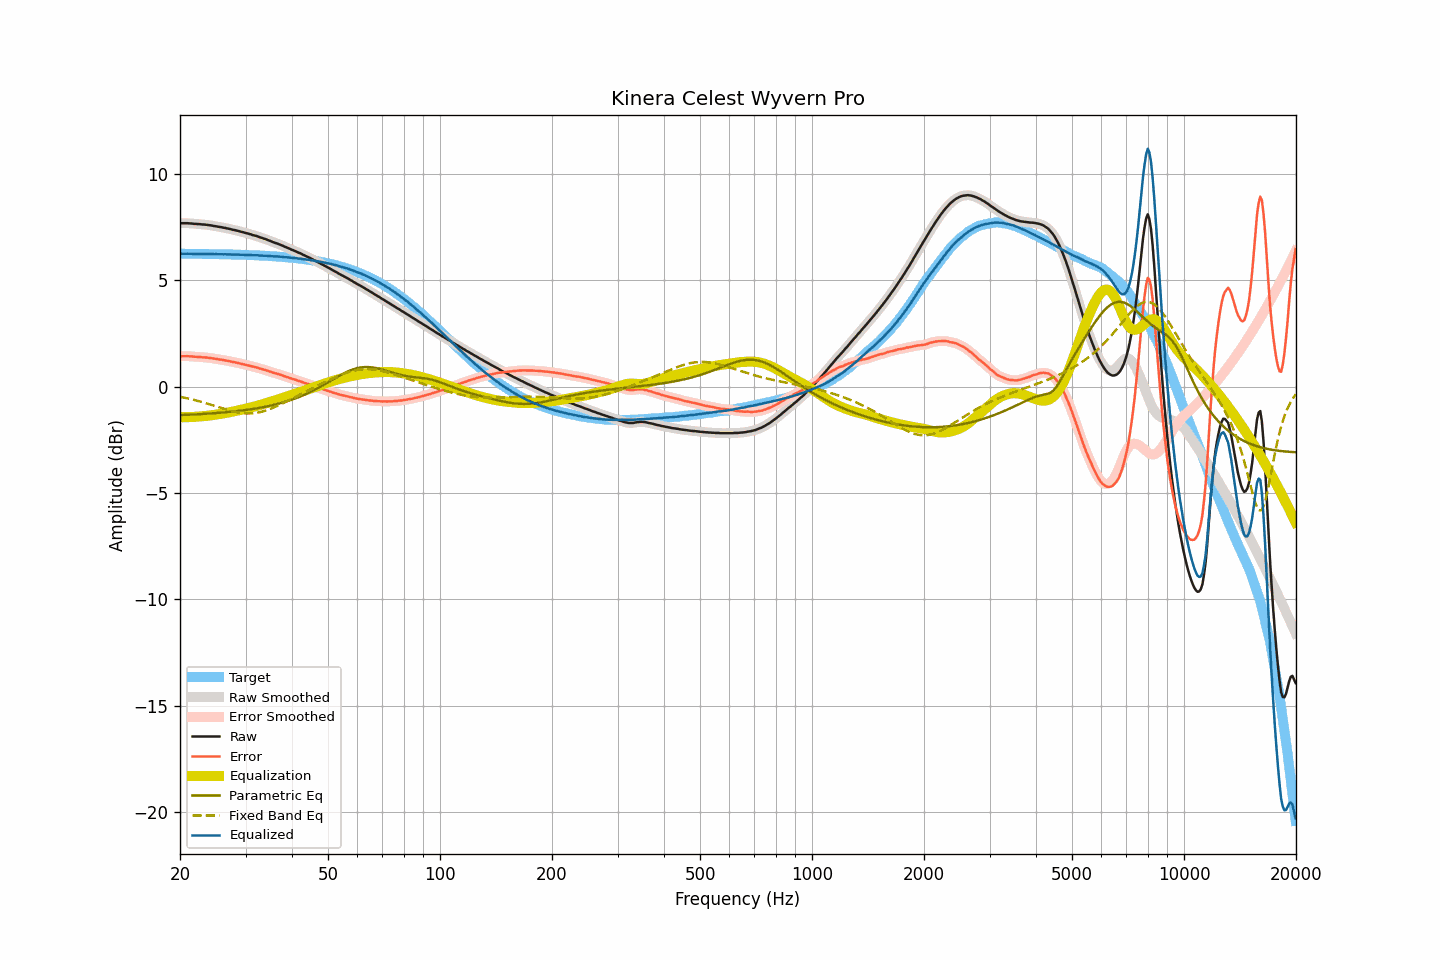

The file beside this chart, header and first rows:
frequency, raw, smoothed, error, error_smoothed, equalization, parametric_eq, fixed_band_eq, equalized_raw, equalized_smoothed, target
20.00, 7.69, 7.69, 1.43, 1.43, -1.44, -1.34, -0.47, 6.25, 6.25, 6.25
20.20, 7.69, 7.69, 1.43, 1.43, -1.44, -1.33, -0.49, 6.25, 6.25, 6.25
20.40, 7.69, 7.69, 1.43, 1.44, -1.44, -1.33, -0.50, 6.25, 6.25, 6.25
20.61, 7.69, 7.69, 1.44, 1.44, -1.43, -1.33, -0.52, 6.25, 6.25, 6.25
20.81, 7.69, 7.69, 1.44, 1.44, -1.43, -1.32, -0.54, 6.25, 6.25, 6.25
21.02, 7.69, 7.69, 1.44, 1.43, -1.43, -1.32, -0.55, 6.26, 6.25, 6.25
21.23, 7.68, 7.68, 1.43, 1.43, -1.43, -1.31, -0.57, 6.25, 6.25, 6.25
21.44, 7.68, 7.67, 1.43, 1.42, -1.42, -1.31, -0.59, 6.25, 6.25, 6.25
21.66, 7.67, 7.67, 1.42, 1.42, -1.42, -1.31, -0.61, 6.25, 6.25, 6.25
21.87, 7.66, 7.66, 1.41, 1.41, -1.42, -1.30, -0.62, 6.24, 6.25, 6.25
22.09, 7.66, 7.65, 1.41, 1.41, -1.41, -1.30, -0.64, 6.25, 6.25, 6.25
22.31, 7.65, 7.65, 1.40, 1.40, -1.40, -1.29, -0.66, 6.24, 6.25, 6.25
22.54, 7.65, 7.64, 1.40, 1.40, -1.40, -1.29, -0.68, 6.25, 6.25, 6.25
22.76, 7.64, 7.64, 1.39, 1.39, -1.39, -1.29, -0.70, 6.24, 6.24, 6.24
22.99, 7.63, 7.63, 1.38, 1.39, -1.39, -1.28, -0.73, 6.24, 6.24, 6.24
23.22, 7.63, 7.62, 1.39, 1.38, -1.38, -1.28, -0.75, 6.25, 6.24, 6.24
23.45, 7.62, 7.62, 1.38, 1.38, -1.38, -1.27, -0.77, 6.24, 6.24, 6.24
23.69, 7.61, 7.61, 1.37, 1.37, -1.37, -1.27, -0.79, 6.24, 6.24, 6.24
23.92, 7.60, 7.60, 1.36, 1.36, -1.36, -1.26, -0.82, 6.24, 6.24, 6.24
24.16, 7.59, 7.59, 1.35, 1.35, -1.35, -1.26, -0.84, 6.24, 6.24, 6.24
24.40, 7.58, 7.57, 1.34, 1.34, -1.34, -1.25, -0.86, 6.24, 6.24, 6.24
24.65, 7.56, 7.56, 1.32, 1.33, -1.33, -1.25, -0.89, 6.23, 6.24, 6.24
24.89, 7.55, 7.55, 1.31, 1.31, -1.31, -1.24, -0.91, 6.23, 6.23, 6.23
25.14, 7.54, 7.53, 1.30, 1.30, -1.30, -1.23, -0.94, 6.23, 6.23, 6.23
25.39, 7.52, 7.52, 1.29, 1.29, -1.29, -1.23, -0.96, 6.23, 6.23, 6.23
25.65, 7.51, 7.51, 1.28, 1.28, -1.28, -1.22, -0.98, 6.23, 6.23, 6.23
25.91, 7.50, 7.49, 1.27, 1.27, -1.27, -1.22, -1.01, 6.23, 6.23, 6.23
26.16, 7.48, 7.48, 1.25, 1.25, -1.25, -1.21, -1.03, 6.22, 6.23, 6.23
26.43, 7.47, 7.47, 1.24, 1.24, -1.24, -1.20, -1.05, 6.23, 6.23, 6.23
26.69, 7.45, 7.45, 1.22, 1.23, -1.23, -1.20, -1.08, 6.22, 6.22, 6.22
26.96, 7.44, 7.44, 1.22, 1.21, -1.21, -1.19, -1.10, 6.23, 6.22, 6.22
27.23, 7.42, 7.42, 1.20, 1.20, -1.20, -1.18, -1.12, 6.22, 6.22, 6.22
27.50, 7.40, 7.40, 1.18, 1.18, -1.18, -1.17, -1.14, 6.22, 6.22, 6.22
27.77, 7.38, 7.38, 1.16, 1.16, -1.17, -1.16, -1.16, 6.21, 6.21, 6.22
28.05, 7.37, 7.36, 1.15, 1.15, -1.15, -1.16, -1.18, 6.22, 6.21, 6.21
28.33, 7.35, 7.35, 1.14, 1.13, -1.13, -1.15, -1.19, 6.21, 6.21, 6.21
28.62, 7.33, 7.33, 1.12, 1.12, -1.12, -1.14, -1.21, 6.21, 6.21, 6.21
28.90, 7.31, 7.31, 1.10, 1.10, -1.10, -1.13, -1.22, 6.21, 6.21, 6.21
29.19, 7.29, 7.29, 1.08, 1.08, -1.08, -1.12, -1.23, 6.20, 6.20, 6.21
29.48, 7.27, 7.27, 1.06, 1.06, -1.07, -1.11, -1.24, 6.20, 6.20, 6.20
29.78, 7.25, 7.25, 1.05, 1.05, -1.05, -1.10, -1.25, 6.20, 6.20, 6.20
30.08, 7.23, 7.23, 1.03, 1.03, -1.03, -1.09, -1.25, 6.20, 6.20, 6.20
30.38, 7.21, 7.21, 1.01, 1.01, -1.01, -1.08, -1.26, 6.20, 6.20, 6.20
30.68, 7.19, 7.19, 1.00, 1.00, -0.99, -1.07, -1.26, 6.19, 6.19, 6.19
30.99, 7.17, 7.16, 0.98, 0.98, -0.98, -1.06, -1.25, 6.19, 6.19, 6.19
31.30, 7.14, 7.14, 0.95, 0.95, -0.96, -1.05, -1.25, 6.18, 6.18, 6.19
31.61, 7.12, 7.12, 0.93, 0.94, -0.94, -1.04, -1.24, 6.18, 6.18, 6.18
31.93, 7.10, 7.10, 0.92, 0.92, -0.92, -1.02, -1.23, 6.18, 6.18, 6.18
32.24, 7.08, 7.07, 0.90, 0.90, -0.90, -1.01, -1.22, 6.18, 6.18, 6.18
32.57, 7.05, 7.05, 0.87, 0.88, -0.87, -1.00, -1.21, 6.17, 6.17, 6.17
32.89, 7.02, 7.02, 0.85, 0.85, -0.85, -0.99, -1.19, 6.16, 6.17, 6.17
33.22, 7.00, 6.99, 0.83, 0.83, -0.83, -0.97, -1.17, 6.17, 6.16, 6.17
33.55, 6.97, 6.97, 0.81, 0.81, -0.81, -0.96, -1.15, 6.16, 6.16, 6.16
33.89, 6.95, 6.95, 0.79, 0.79, -0.79, -0.94, -1.13, 6.16, 6.16, 6.16
34.23, 6.92, 6.92, 0.76, 0.76, -0.76, -0.93, -1.10, 6.16, 6.16, 6.15
34.57, 6.89, 6.89, 0.74, 0.74, -0.74, -0.91, -1.07, 6.15, 6.15, 6.15
34.92, 6.86, 6.86, 0.71, 0.71, -0.71, -0.89, -1.05, 6.14, 6.14, 6.14
35.27, 6.83, 6.83, 0.69, 0.69, -0.69, -0.88, -1.02, 6.14, 6.14, 6.14
35.62, 6.80, 6.80, 0.66, 0.66, -0.67, -0.86, -0.99, 6.13, 6.13, 6.13
35.97, 6.77, 6.77, 0.64, 0.64, -0.64, -0.84, -0.95, 6.12, 6.13, 6.13
... 635 more rows
